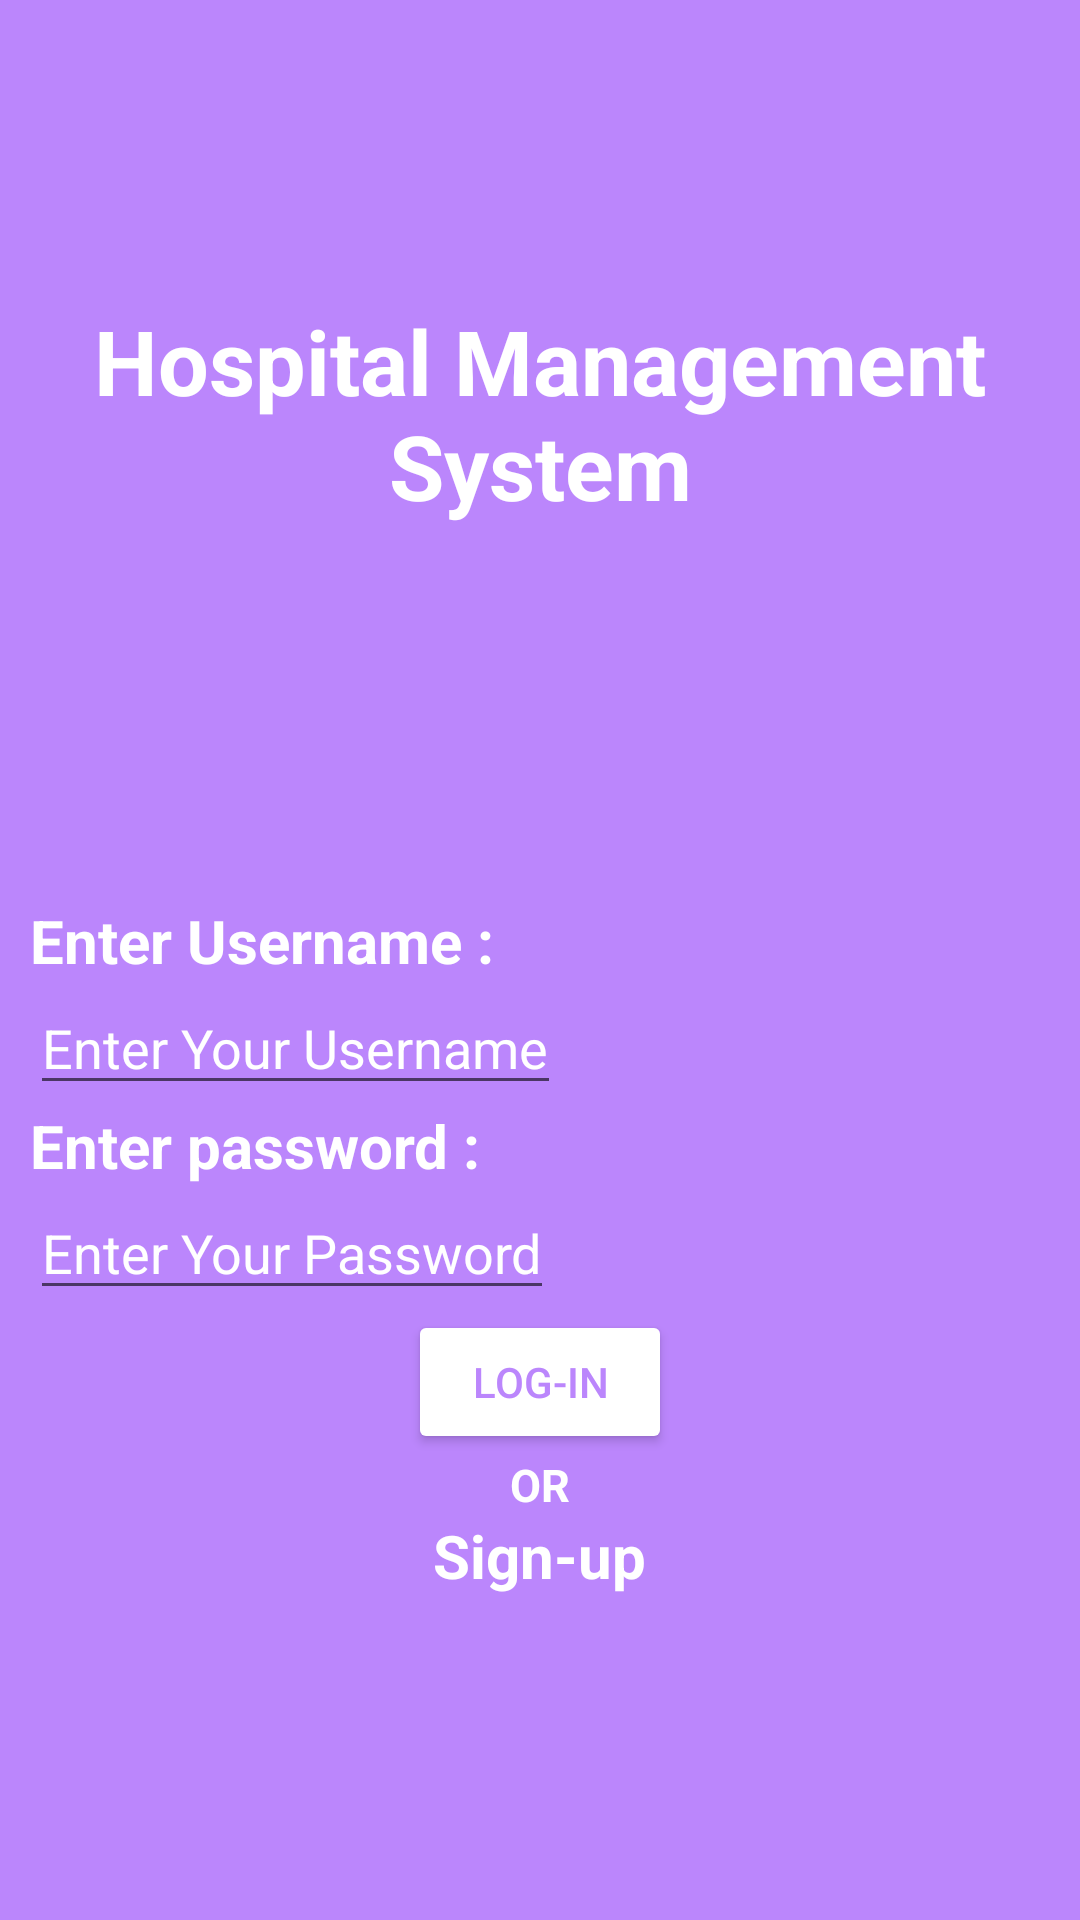

Reconstruct the res/layout file that produces this screen, plus the resources it refers to.
<!-- AndroidManifest.xml: application theme Theme.HospitalManagmentSystem -->
<!-- res/layout/activity_main.xml -->
<?xml version="1.0" encoding="utf-8"?>
<RelativeLayout xmlns:android="http://schemas.android.com/apk/res/android"
    xmlns:app="http://schemas.android.com/apk/res-auto"
    xmlns:tools="http://schemas.android.com/tools"
    android:layout_width="match_parent"
    android:layout_height="match_parent"
    android:background="@color/purple_200"
    tools:context=".MainActivity">

    <ImageView
        android:layout_width="100dp"
        android:layout_height="100dp"
        android:src="@drawable/titlelogo"
        android:layout_centerHorizontal="true"
        android:id="@+id/pic"
        />
    <TextView
        android:layout_width="400dp"
        android:layout_height="wrap_content"
        android:text="@string/hospital_management_system"
        android:layout_centerHorizontal="true"
        android:textStyle="bold"
        android:gravity="center"
        android:textColor="@color/white"
        android:id="@+id/hospital_management"
        android:textSize="30sp"
        android:layout_below="@+id/pic"
        />
    <TextView
        android:layout_marginStart="10dp"
        android:layout_width="wrap_content"
        android:layout_height="wrap_content"
        android:text="@string/enter_username"
        android:textColor="@color/white"
        android:textStyle="bold"
        android:id="@+id/enter_username"
        android:textSize="20sp"
        android:layout_marginTop="300dp"
        />
    <EditText
        android:layout_width="wrap_content"
        android:layout_height="wrap_content"
        android:layout_marginStart="10dp"
        android:layout_below="@+id/enter_username"
        android:hint="@string/enter_your_username"
        android:id="@+id/input_username"
        android:textColorHint="@color/white"
        />
    <TextView
        android:layout_width="wrap_content"
        android:layout_height="wrap_content"
        android:layout_below="@+id/input_username"
        android:text="@string/enter_password"
        android:textColor="@color/white"
        android:textSize="20sp"
        android:textStyle="bold"
        android:id="@+id/enter_password"
        android:layout_marginStart="10dp"
        />
    <EditText
        android:layout_width="wrap_content"
        android:layout_height="wrap_content"
        android:layout_marginStart="10dp"
        android:layout_below="@+id/enter_password"
        android:hint="@string/enter_your_password"
        android:id="@+id/input_password"
        android:inputType="textPassword"
        android:textColorHint="@color/white"
        />
    <Button
        android:layout_width="wrap_content"
        android:layout_height="wrap_content"
        android:text="@string/log_in"
        android:backgroundTint="@color/white"
        android:textColor="@color/purple_200"
        android:layout_below="@id/input_password"
        android:id="@+id/login_button"
        android:layout_centerHorizontal="true"
        />
    <TextView
        android:layout_width="wrap_content"
        android:layout_height="wrap_content"
        android:text="OR"
        android:textColor="@color/white"
        android:textStyle="bold"
        android:textSize="15sp"
        android:layout_below="@id/login_button"
        android:id="@+id/or"
        android:layout_centerHorizontal="true"
        />
    <TextView
        android:layout_width="wrap_content"
        android:layout_height="wrap_content"
        android:id="@+id/start_button"
        android:layout_below="@id/or"
        android:text="@string/sign_up"
        android:textSize="20sp"
        android:textColor="@color/white"
        android:textStyle="bold"
        android:layout_centerHorizontal="true"
        android:clickable="true"
        />


</RelativeLayout>
<!-- resources referenced by this layout -->
<resources>
  <color name="purple_200">#FFBB86FC</color>
  <color name="white">#FFFFFFFF</color>
  <string name="enter_password">Enter password :</string>
  <string name="enter_username">Enter Username :</string>
  <string name="enter_your_password">Enter Your Password</string>
  <string name="enter_your_username">Enter Your Username</string>
  <string name="hospital_management_system">Hospital Management System</string>
  <string name="log_in">Log-in</string>
  <string name="sign_up">Sign-up</string>
  <style name="Theme.HospitalManagmentSystem" parent="Theme.MaterialComponents.DayNight.NoActionBar">
          
          <item name="colorPrimary">@color/purple_500</item>
          <item name="colorPrimaryVariant">@color/purple_700</item>
          <item name="colorOnPrimary">@color/white</item>
          
          <item name="colorSecondary">@color/teal_200</item>
          <item name="colorSecondaryVariant">@color/teal_700</item>
          <item name="colorOnSecondary">@color/black</item>
          
          <item name="android:statusBarColor" tools:targetApi="l">?attr/colorPrimaryVariant</item>
          
      </style>
  <color name="purple_500">#FF6200EE</color>
  <color name="purple_700">#FF3700B3</color>
  <color name="teal_200">#FF03DAC5</color>
  <color name="teal_700">#FF018786</color>
  <color name="black">#FF000000</color>
</resources>
